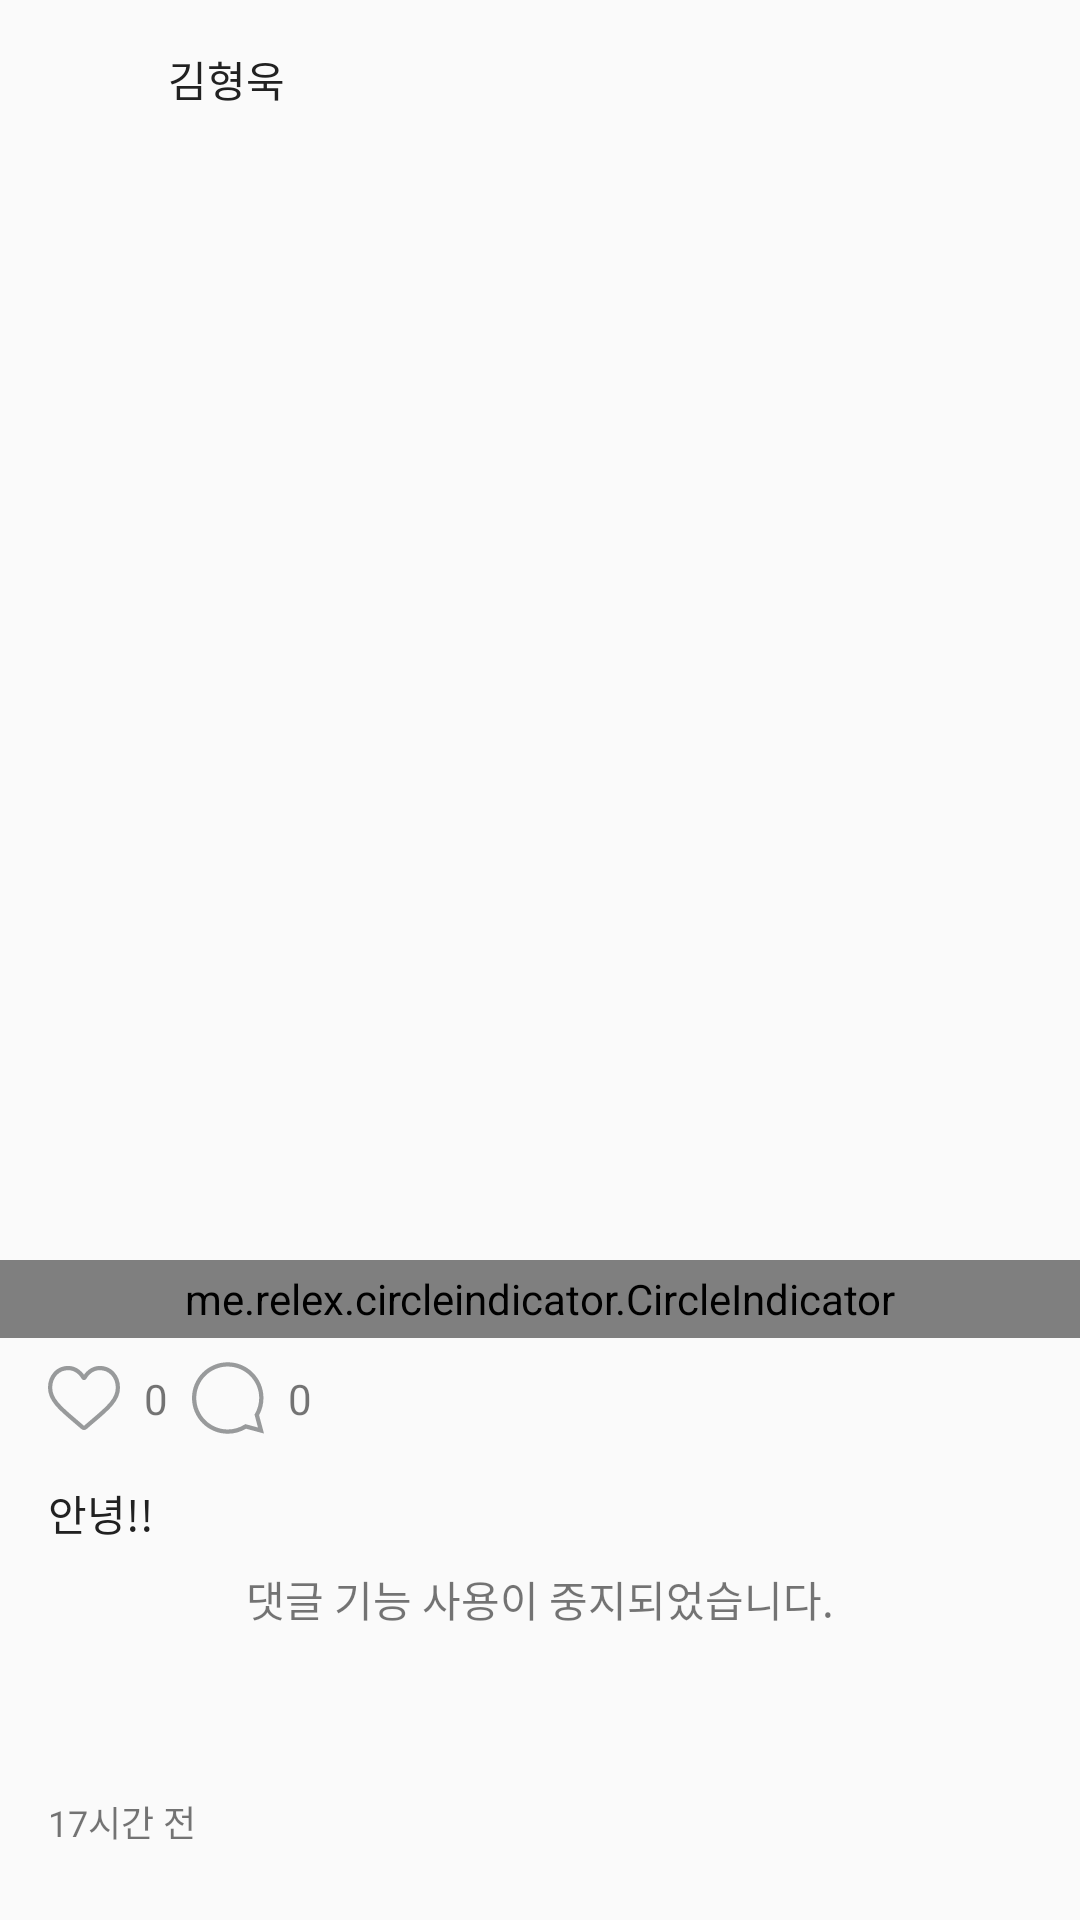

Write the Android layout XML for this screen, with the resource values it uses.
<!-- AndroidManifest.xml: application theme AppTheme -->
<!-- res/layout/news_feed_default_item.xml -->
<?xml version="1.0" encoding="utf-8"?>
<androidx.constraintlayout.widget.ConstraintLayout xmlns:android="http://schemas.android.com/apk/res/android"
    xmlns:app="http://schemas.android.com/apk/res-auto"
    xmlns:tools="http://schemas.android.com/tools"
    android:layout_width="match_parent"
    android:layout_height="wrap_content">

    <ImageView
        android:id="@+id/ImageView_Writer_Pic"
        android:layout_width="32dp"
        android:layout_height="32dp"
        android:layout_marginStart="16dp"
        android:layout_marginTop="16dp"
        app:layout_constraintStart_toStartOf="parent"
        app:layout_constraintTop_toTopOf="parent"
        app:srcCompat="@drawable/ic_0" />

    <TextView
        android:textColor="@color/colorPrimary"
        android:id="@+id/TextView_User_Name"
        android:layout_width="wrap_content"
        android:layout_height="wrap_content"
        android:layout_marginStart="8dp"
        android:layout_marginTop="16dp"
        android:text="김형욱"
        app:layout_constraintStart_toEndOf="@+id/ImageView_Writer_Pic"
        app:layout_constraintTop_toTopOf="parent" />

    <androidx.viewpager.widget.ViewPager
        android:id="@+id/ViewPager_FeedMedia"
        android:layout_width="0dp"
        android:layout_height="360dp"
        android:layout_marginTop="12dp"
        app:layout_constraintEnd_toEndOf="parent"
        app:layout_constraintStart_toStartOf="parent"
        app:layout_constraintTop_toBottomOf="@+id/ImageView_Writer_Pic" />

    <me.relex.circleindicator.CircleIndicator
        android:id="@+id/indicator"
        android:layout_width="match_parent"
        android:layout_height="26dp"
        app:ci_drawable="@drawable/black_radius"
        app:ci_height="7dp"
        app:ci_margin="4dp"
        app:ci_width="7dp"
        app:layout_constraintEnd_toEndOf="parent"
        app:layout_constraintStart_toStartOf="parent"
        app:layout_constraintTop_toBottomOf="@+id/ViewPager_FeedMedia" />

    <androidx.constraintlayout.widget.ConstraintLayout
        android:id="@+id/Con_Like"
        android:layout_width="wrap_content"
        android:layout_height="wrap_content"
        android:layout_marginStart="8dp"
        app:layout_constraintStart_toStartOf="parent"
        app:layout_constraintTop_toBottomOf="@+id/indicator">

        <ImageView
            android:id="@+id/ImageView_Before_Like"
            android:layout_width="wrap_content"
            android:layout_height="wrap_content"
            android:layout_marginStart="8dp"
            android:layout_marginTop="8dp"
            android:layout_marginEnd="8dp"
            android:layout_marginBottom="8dp"
            app:layout_constraintBottom_toBottomOf="parent"
            app:layout_constraintEnd_toStartOf="@+id/TextView_Like_Count"
            app:layout_constraintStart_toStartOf="parent"
            app:layout_constraintTop_toTopOf="parent"
            app:srcCompat="@drawable/ic_before_heart" />

        <ImageView
            android:id="@+id/ImageView_After_Like"
            android:layout_width="wrap_content"
            android:layout_height="wrap_content"
            android:layout_marginStart="8dp"
            android:layout_marginTop="8dp"
            android:layout_marginEnd="8dp"
            android:layout_marginBottom="8dp"
            android:visibility="gone"
            app:layout_constraintBottom_toBottomOf="parent"
            app:layout_constraintEnd_toStartOf="@+id/TextView_Like_Count"
            app:layout_constraintStart_toStartOf="parent"
            app:layout_constraintTop_toTopOf="parent"
            app:srcCompat="@drawable/ic_after_heart" />

        <TextView
            android:id="@+id/TextView_Like_Count"
            android:layout_width="wrap_content"
            android:layout_height="wrap_content"
            android:text="0"
            app:layout_constraintBottom_toBottomOf="parent"
            app:layout_constraintEnd_toEndOf="parent"
            app:layout_constraintTop_toTopOf="parent" />
    </androidx.constraintlayout.widget.ConstraintLayout>

    <androidx.constraintlayout.widget.ConstraintLayout
        android:id="@+id/Con_Comment"
        android:layout_width="wrap_content"
        android:layout_height="wrap_content"
        app:layout_constraintStart_toEndOf="@+id/Con_Like"
        app:layout_constraintTop_toBottomOf="@+id/indicator">

        <ImageView
            android:id="@+id/ImageView_Comment"
            android:layout_width="wrap_content"
            android:layout_height="wrap_content"
            android:layout_marginStart="8dp"
            android:layout_marginTop="8dp"
            android:layout_marginBottom="8dp"
            app:layout_constraintBottom_toBottomOf="parent"
            app:layout_constraintStart_toStartOf="parent"
            app:layout_constraintTop_toTopOf="parent"
            app:srcCompat="@drawable/ic_comment" />

        <TextView
            android:id="@+id/TextView_Comment_Count"
            android:layout_width="wrap_content"
            android:layout_height="wrap_content"
            android:layout_marginStart="8dp"
            android:text="0"
            app:layout_constraintBottom_toBottomOf="parent"
            app:layout_constraintEnd_toEndOf="parent"
            app:layout_constraintStart_toEndOf="@+id/ImageView_Comment"
            app:layout_constraintTop_toTopOf="parent" />
    </androidx.constraintlayout.widget.ConstraintLayout>

    <TextView
        android:id="@+id/TextView_Feed_Content"
        android:layout_width="0dp"
        android:layout_height="wrap_content"
        android:layout_marginStart="16dp"
        android:layout_marginTop="8dp"
        android:layout_marginEnd="16dp"
        android:text="안녕!!"
        android:textColor="@color/colorPrimary"
        app:layout_constraintEnd_toEndOf="parent"
        app:layout_constraintStart_toStartOf="parent"
        app:layout_constraintTop_toBottomOf="@+id/Con_Like" />

    <TextView
        android:id="@+id/TextView_Uploaded_Date"
        android:layout_width="wrap_content"
        android:layout_height="wrap_content"
        android:layout_marginStart="16dp"
        android:layout_marginTop="16dp"
        android:layout_marginBottom="24dp"
        android:text="17시간 전"
        android:textSize="12sp"
        app:layout_constraintBottom_toBottomOf="parent"
        app:layout_constraintStart_toStartOf="parent"
        app:layout_constraintTop_toBottomOf="@+id/TextView_Limit_Comment"
        app:layout_constraintVertical_bias="1.0" />

    <TextView
        android:id="@+id/TextView_Limit_Comment"
        android:layout_width="0dp"
        android:layout_height="wrap_content"
        android:layout_marginStart="16dp"
        android:layout_marginTop="8dp"
        android:layout_marginEnd="16dp"
        android:gravity="center"
        android:text="댓글 기능 사용이 중지되었습니다."
        app:layout_constraintEnd_toEndOf="parent"
        app:layout_constraintStart_toStartOf="parent"
        app:layout_constraintTop_toBottomOf="@+id/TextView_Feed_Content" />

    <ImageButton
        android:id="@+id/Btn_Edit"
        android:layout_width="wrap_content"
        android:layout_height="0dp"
        android:backgroundTint="@android:color/transparent"
        android:visibility="gone"
        app:layout_constraintBottom_toTopOf="@+id/ViewPager_FeedMedia"
        app:layout_constraintEnd_toEndOf="parent"
        app:layout_constraintTop_toTopOf="parent"
        app:srcCompat="@drawable/ic_more_vert_black_24dp" />

</androidx.constraintlayout.widget.ConstraintLayout>
<!-- resources referenced by this layout -->
<resources>
  <color name="colorPrimary">#212121</color>
  <!-- drawable ic_after_heart (drawable) -->
  <vector android:height="24dp" android:viewportHeight="512"
      android:viewportWidth="512" android:width="24dp" xmlns:android="http://schemas.android.com/apk/res/android">
      <path android:fillColor="#EA465D" android:pathData="m471.383,72.578c-26.504,-28.746 -62.871,-44.578 -102.41,-44.578 -29.555,0 -56.621,9.344 -80.449,27.77 -12.023,9.301 -22.918,20.68 -32.523,33.961 -9.602,-13.277 -20.5,-24.66 -32.527,-33.961 -23.824,-18.426 -50.891,-27.77 -80.445,-27.77 -39.539,0 -75.91,15.832 -102.414,44.578 -26.188,28.41 -40.613,67.223 -40.613,109.293 0,43.301 16.137,82.938 50.781,124.742 30.992,37.395 75.535,75.355 127.117,119.313 17.613,15.012 37.578,32.027 58.309,50.152 5.477,4.797 12.504,7.438 19.793,7.438 7.285,0 14.316,-2.641 19.785,-7.43 20.73,-18.129 40.707,-35.152 58.328,-50.172 51.574,-43.949 96.117,-81.906 127.109,-119.305 34.645,-41.801 50.777,-81.438 50.777,-124.742 0,-42.066 -14.426,-80.879 -40.617,-109.289zM471.383,72.578"/>
  </vector>
  <!-- drawable ic_before_heart (drawable) -->
  <vector android:height="24dp" android:viewportHeight="512"
      android:viewportWidth="512.001" android:width="24dp" xmlns:android="http://schemas.android.com/apk/res/android">
      <path android:fillColor="#989A9B" android:pathData="m256,483.516c-7.289,0 -14.316,-2.641 -19.793,-7.438 -20.684,-18.086 -40.625,-35.082 -58.219,-50.074l-0.09,-0.078c-51.582,-43.957 -96.125,-81.918 -127.117,-119.313 -34.645,-41.805 -50.781,-81.441 -50.781,-124.742 0,-42.07 14.426,-80.883 40.617,-109.293 26.504,-28.746 62.871,-44.578 102.414,-44.578 29.555,0 56.621,9.344 80.445,27.77 12.023,9.301 22.922,20.684 32.523,33.961 9.605,-13.277 20.5,-24.66 32.527,-33.961 23.824,-18.426 50.891,-27.77 80.445,-27.77 39.539,0 75.91,15.832 102.414,44.578 26.191,28.41 40.613,67.223 40.613,109.293 0,43.301 -16.133,82.938 -50.777,124.738 -30.992,37.398 -75.531,75.355 -127.105,119.309 -17.625,15.016 -37.598,32.039 -58.328,50.168 -5.473,4.789 -12.504,7.43 -19.789,7.43zM143.031,57.992c-31.066,0 -59.605,12.398 -80.367,34.914 -21.07,22.855 -32.676,54.449 -32.676,88.965 0,36.418 13.535,68.988 43.883,105.605 29.332,35.395 72.961,72.574 123.477,115.625l0.094,0.078c17.66,15.051 37.68,32.113 58.516,50.332 20.961,-18.254 41.012,-35.344 58.707,-50.418 50.512,-43.051 94.137,-80.223 123.469,-115.617 30.344,-36.617 43.879,-69.188 43.879,-105.605 0,-34.516 -11.605,-66.109 -32.676,-88.965 -20.758,-22.516 -49.301,-34.914 -80.363,-34.914 -22.758,0 -43.652,7.234 -62.102,21.5 -16.441,12.719 -27.895,28.797 -34.609,40.047 -3.453,5.785 -9.531,9.238 -16.262,9.238s-12.809,-3.453 -16.262,-9.238c-6.711,-11.25 -18.164,-27.328 -34.609,-40.047 -18.449,-14.266 -39.344,-21.5 -62.098,-21.5zM143.031,57.992"/>
  </vector>
  <!-- drawable ic_comment (drawable) -->
  <vector android:height="24dp" android:viewportHeight="67.429"
      android:viewportWidth="67.429" android:width="24dp" xmlns:android="http://schemas.android.com/apk/res/android">
      <path android:fillColor="#989A9B" android:pathData="M33.468,67.184C15.014,67.184 0,52.17 0,33.715S15.014,0.246 33.468,0.246c18.455,0 33.469,15.014 33.469,33.469c0,5.621 -1.421,11.161 -4.116,16.076l4.608,17.2L50.58,62.475C45.408,65.559 39.511,67.184 33.468,67.184zM33.468,4.246C17.219,4.246 4,17.466 4,33.715s13.219,29.469 29.468,29.469c5.582,0 11.021,-1.574 15.729,-4.554l0.74,-0.468l11.835,3.171l-3.243,-12.1l0.419,-0.72c2.609,-4.484 3.988,-9.602 3.988,-14.799C62.936,17.466 49.717,4.246 33.468,4.246z"/>
  </vector>
  <style name="AppTheme" parent="Theme.AppCompat.Light.NoActionBar">
          
          <item name="colorPrimary">@color/colorPrimary</item>
          <item name="colorPrimaryDark">@color/colorPrimaryDark</item>
          <item name="colorAccent">@color/colorAccent</item>
      </style>
  <color name="colorPrimaryDark">#000000</color>
  <color name="colorAccent">#D81B60</color>
</resources>
